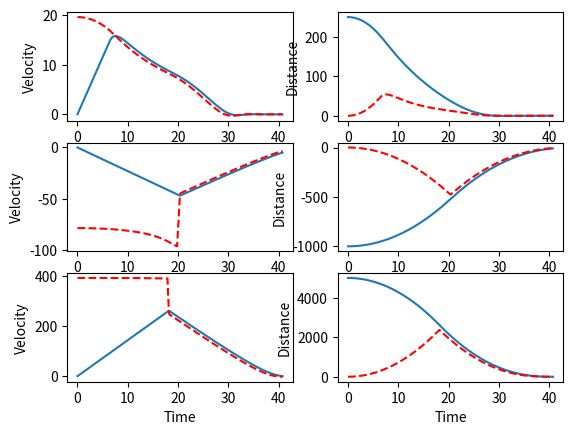

This chart was generated by the following Python code:
import matplotlib.pyplot as plt
from enum import Enum
from matplotlib.widgets import Slider
import numpy as np

start_velocity = 0
distance = [250,-1000,5000]
acceletraion_max = [2,2,25]
deacceleration_max = [2,2,20]

velocity_max = 400

# this is not applyed in the simulation for now
mass = 250000

acceleration_force = [288000*4,288000*4,3600000*2]
decceleration_force = [288000*4,288000*4,3600000*2]

acceletraion_max = []
deacceleration_max = []

for force in acceleration_force:
    acceletraion_max.append(force / 500000)

for force in decceleration_force:
    deacceleration_max.append(force / 500000)

target_tolorance = 0.1
speed_margen = 0.5

# delta_t is the amount of time between each simulation cycle
# it is set to 1/60 as space engeneeries runs 60 ticks per second
delta_t = 1/60

def calc_stopping_distance(velocity, acceleration, decceleration):

    if velocity < 0:
        stopping_dist = -velocity*velocity/(2*acceleration)
    else:
        stopping_dist = velocity*velocity/(2*decceleration)

    return stopping_dist


def set_velocity(target_speed, curret_speed, acceleration, decceleration):

    delta_v = abs(curret_speed - target_speed)
    acceleration = min(acceleration, delta_v)
    decceleration = min(decceleration, delta_v)

    if target_speed < curret_speed:
        curret_speed = max(-velocity_max, curret_speed -
                           decceleration * delta_t)
    elif target_speed > curret_speed:
        curret_speed = min(velocity_max, curret_speed + acceleration * delta_t)

    return curret_speed

def asyncrones_range_check(values, span, offset = 0):
    check = True
    for value in values:
        if not value < span + offset and value > -span + offset:
            check = False
            break
    return check

def simulate(distance, start_velocity):

    time = 0
    velocitey = [start_velocity] * 3

    acceleration = acceletraion_max
    deccelration = deacceleration_max

    target_distance = distance

    # varibles for simulation output
    distance_data = []
    stoppig_data = []
    velocitey_data = []
    target_velocitey_data = []
    time_data = []

    while (not(asyncrones_range_check(target_distance, 1)) or not(asyncrones_range_check(velocitey, 0.1))) and time < 500:
        time += delta_t

        # setup varibles used by each axis
        stopping_distance = []
        target_velocity = []
        stopping_diff = []
        
        # ----------------------------------------------------------------------------------------------------- #
        # Calculate the control for each axis
        for i in range(3):
            # calcaulate the stopping distances
            stopping_distance.append(calc_stopping_distance(velocitey[i], acceleration[i], deccelration[i]))

            # calculte the target velocitys
            stopping_diff.append(target_distance[i] - stopping_distance[i])

        # nomolize the velocity then scale with the velocity max
        # this will produce a velocity vector that is prposonaly distrabuted and the magnitude is velocity max
        target_velocity = np.array(target_distance)
        target_velocity = target_velocity / np.linalg.norm(target_velocity) * velocity_max
        target_velocity = np.ndarray.tolist(target_velocity)

        for i in range(3):
            if abs(stopping_diff[i]) < -0.5:
                target_velocity[i] = 0
                continue

            target_velocity[i] = min(abs(target_velocity[i]), abs(stopping_diff[i])) * np.sign(target_velocity[i])
        # ----------------------------------------------------------------------------------------------------- #
        # Simulate the control
        for i in range(3):

            # calc velocitys
            velocitey[i] = set_velocity(target_velocity[i], velocitey[i], acceleration[i], deccelration[i])

            # update the distance to target
            target_distance[i] -= velocitey[i] * delta_t

        # record the data for this run
        distance_data.append(target_distance[:])
        velocitey_data.append(velocitey[:])
        target_velocitey_data.append(target_velocity[:])
        stoppig_data.append(stopping_distance[:])
        time_data.append(time)

    return distance_data, stoppig_data, velocitey_data, target_velocitey_data, time_data


distance_data, stop_data, velocitey_data, target_velocity, time = simulate(distance, start_velocity)


def get_list_index(data, index):
    """ """
    out = []
    for row in data:
        out.append(row[index])

    return out

plt.figure(1)
# plot data
for i in range(3):
    plt.subplot(3,2,1 + 2*i)
    plt.plot(time, get_list_index(velocitey_data,i))
    plt.plot(time, get_list_index(target_velocity,i), 'r--')
    plt.xlabel('Time')
    plt.ylabel('Velocity')

    plt.subplot(3,2,2 + 2*i)
    plt.plot(time, get_list_index(distance_data,i))
    plt.plot(time, get_list_index(stop_data, i), 'r--')
    plt.xlabel('Time')
    plt.ylabel('Distance')

plt.show()
